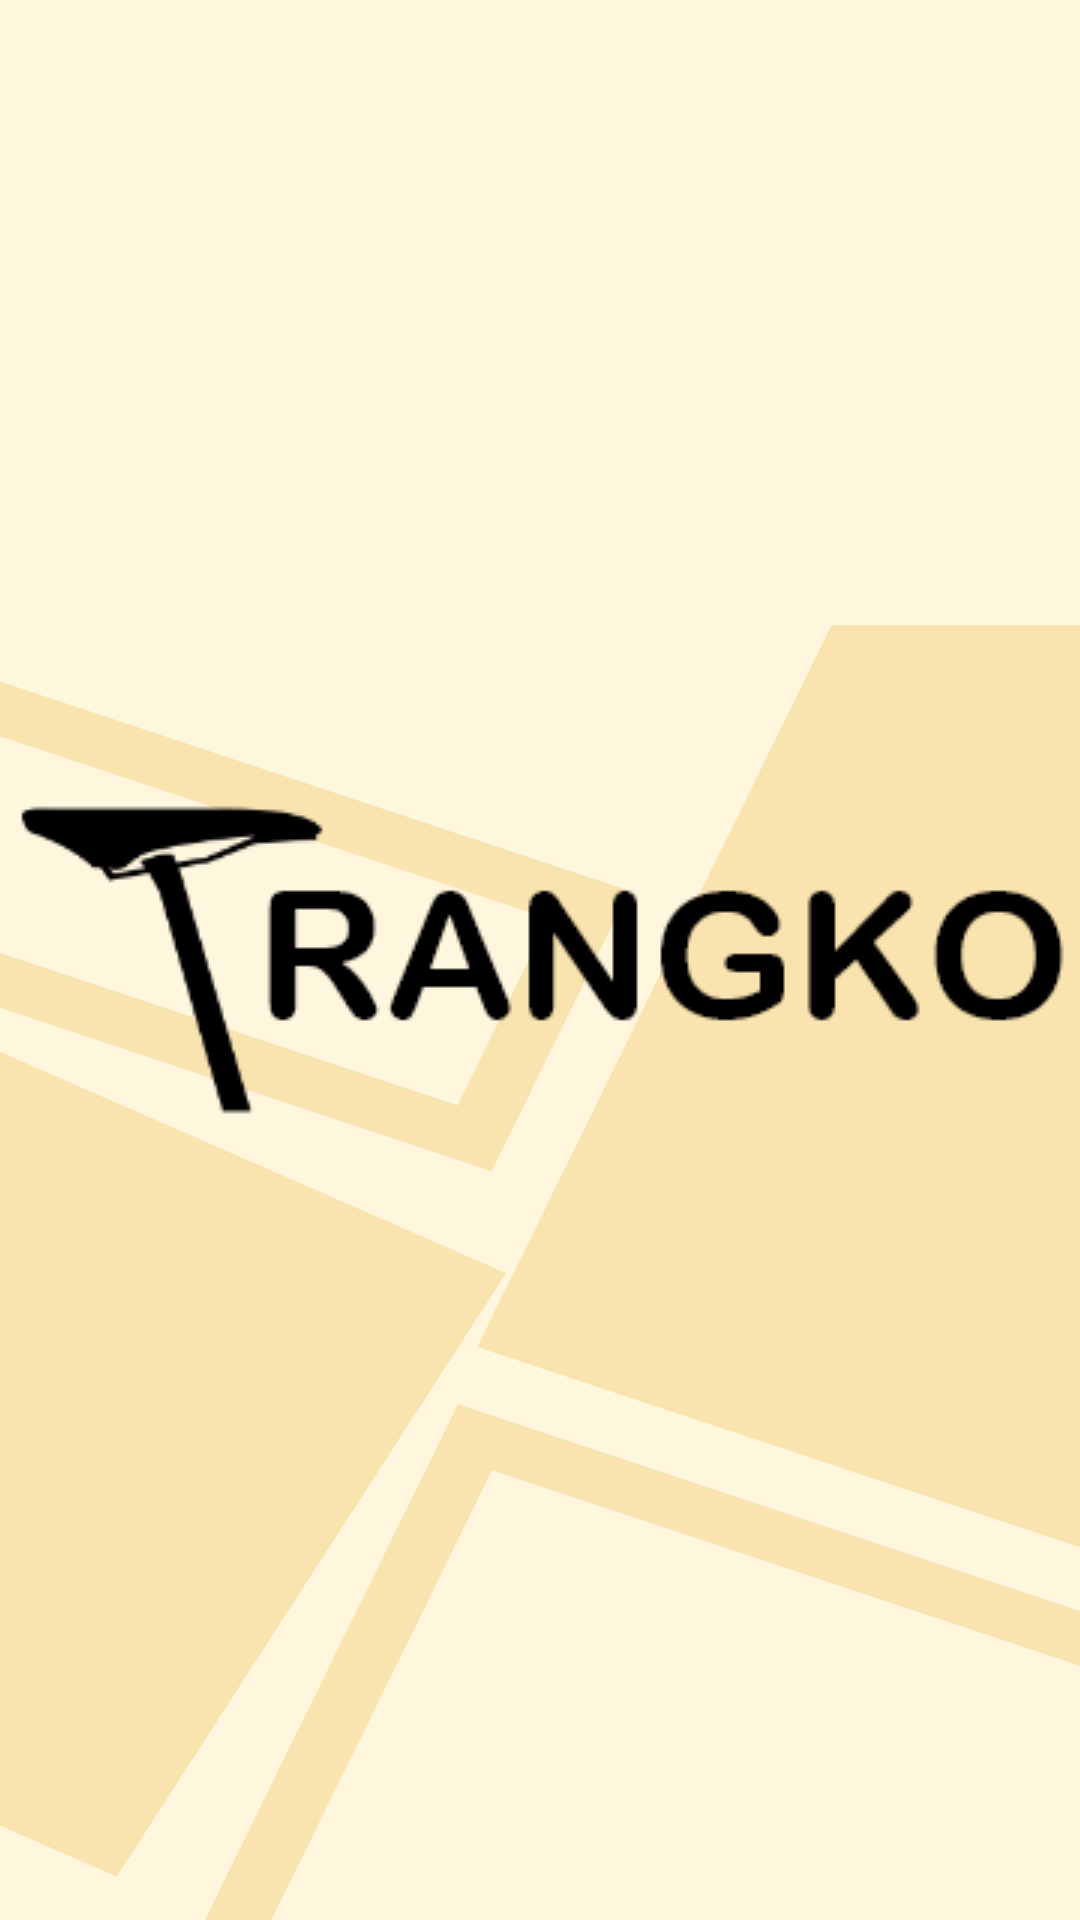

Write the Android layout XML for this screen, with the resource values it uses.
<!-- AndroidManifest.xml: application theme Theme.Trangko_New_Ver -->
<!-- res/layout/activity_main.xml -->
<?xml version="1.0" encoding="utf-8"?>
<RelativeLayout xmlns:android="http://schemas.android.com/apk/res/android"
    xmlns:app="http://schemas.android.com/apk/res-auto"
    xmlns:tools="http://schemas.android.com/tools"
    android:layout_width="match_parent"
    android:layout_height="match_parent"
    tools:context=".MainActivity"
    android:background="@drawable/ic_background">

    <ImageView
        android:layout_width="wrap_content"
        android:layout_height="160dp"
        android:layout_centerInParent="true"
        android:src="@drawable/trangko_logo" />

</RelativeLayout>
<!-- resources referenced by this layout -->
<resources>
  <!-- drawable ic_background (drawable) -->
  <vector xmlns:android="http://schemas.android.com/apk/res/android"
      android:width="420dp"
      android:height="907dp"
      android:viewportWidth="420"
      android:viewportHeight="907">
    <group>
      <clip-path
          android:pathData="M0,0h420v907h-420z"/>
      <path
          android:pathData="M0,0h420v907h-420z"
          android:fillColor="#00FFF6DE"/>
      <path
          android:pathData="M0,0h420v907h-420z"
          android:fillColor="#fff6de"/>
      <path
          android:pathData="M-209.833,750.854l151.354,-284.959l255.187,135.541l-151.354,284.959z"
          android:strokeWidth="0.999825"
          android:fillColor="#f9e3ae"
          android:strokeColor="#00000000"/>
      <path
          android:pathData="M-209.157,750.647l150.885,-284.076l254.304,135.072l-150.885,284.076z"
          android:strokeWidth="0.999825"
          android:fillColor="#00000000"
          android:strokeColor="#f9e3ae"/>
      <path
          android:pathData="M55.986,997.628l128.752,-318.672l320.806,129.614l-128.752,318.672z"
          android:strokeWidth="24"
          android:fillColor="#00000000"
          android:strokeColor="#f9e3ae"/>
      <path
          android:pathData="M-45.549,431.827L177.902,522.107L213.49,434.025L-9.961,343.745L-45.549,431.827M-76.792,445.089L-23.223,312.502L244.733,420.763L191.164,553.35L-76.792,445.089Z"
          android:fillColor="#f9e3ae"
          android:strokeColor="#00000000"/>
      <path
          android:pathData="M443.974,740.11L186.251,635.983L323.68,295.834L588.102,295.834L443.974,740.11Z"
          android:fillColor="#f9e3ae"
          android:strokeColor="#00000000"/>
      <path
          android:pathData="M186.902,635.706L443.664,739.445L587.414,296.334L324.017,296.334L186.902,635.706M185.6,636.259L323.342,295.334L588.79,295.334L444.284,740.774L185.6,636.259Z"
          android:fillColor="#f9e3ae"
          android:strokeColor="#00000000"/>
    </group>
  </vector>
  <!-- drawable trangko_logo: png bitmap (drawable, 8611 bytes) -->
  <style name="Theme.Trangko_New_Ver" parent="Theme.AppCompat.Light.NoActionBar">
          
          <item name="colorPrimary">@color/purple_500</item>
          <item name="colorPrimaryVariant">@color/purple_700</item>
          <item name="colorOnPrimary">@color/white</item>
          
          <item name="colorSecondary">@color/teal_200</item>
          <item name="colorSecondaryVariant">@color/teal_700</item>
          <item name="colorOnSecondary">@color/black</item>
          
          <item name="android:statusBarColor" tools:targetApi="l">?attr/colorPrimaryVariant</item>
          
      </style>
  <color name="purple_500">#FFF6DE</color>
  <color name="purple_700">#FFF6DE</color>
  <color name="white">#FFFFFF</color>
  <color name="teal_200">#2E3F53</color>
  <color name="teal_700">#FCEEC9</color>
  <color name="black">#FF000000</color>
</resources>
